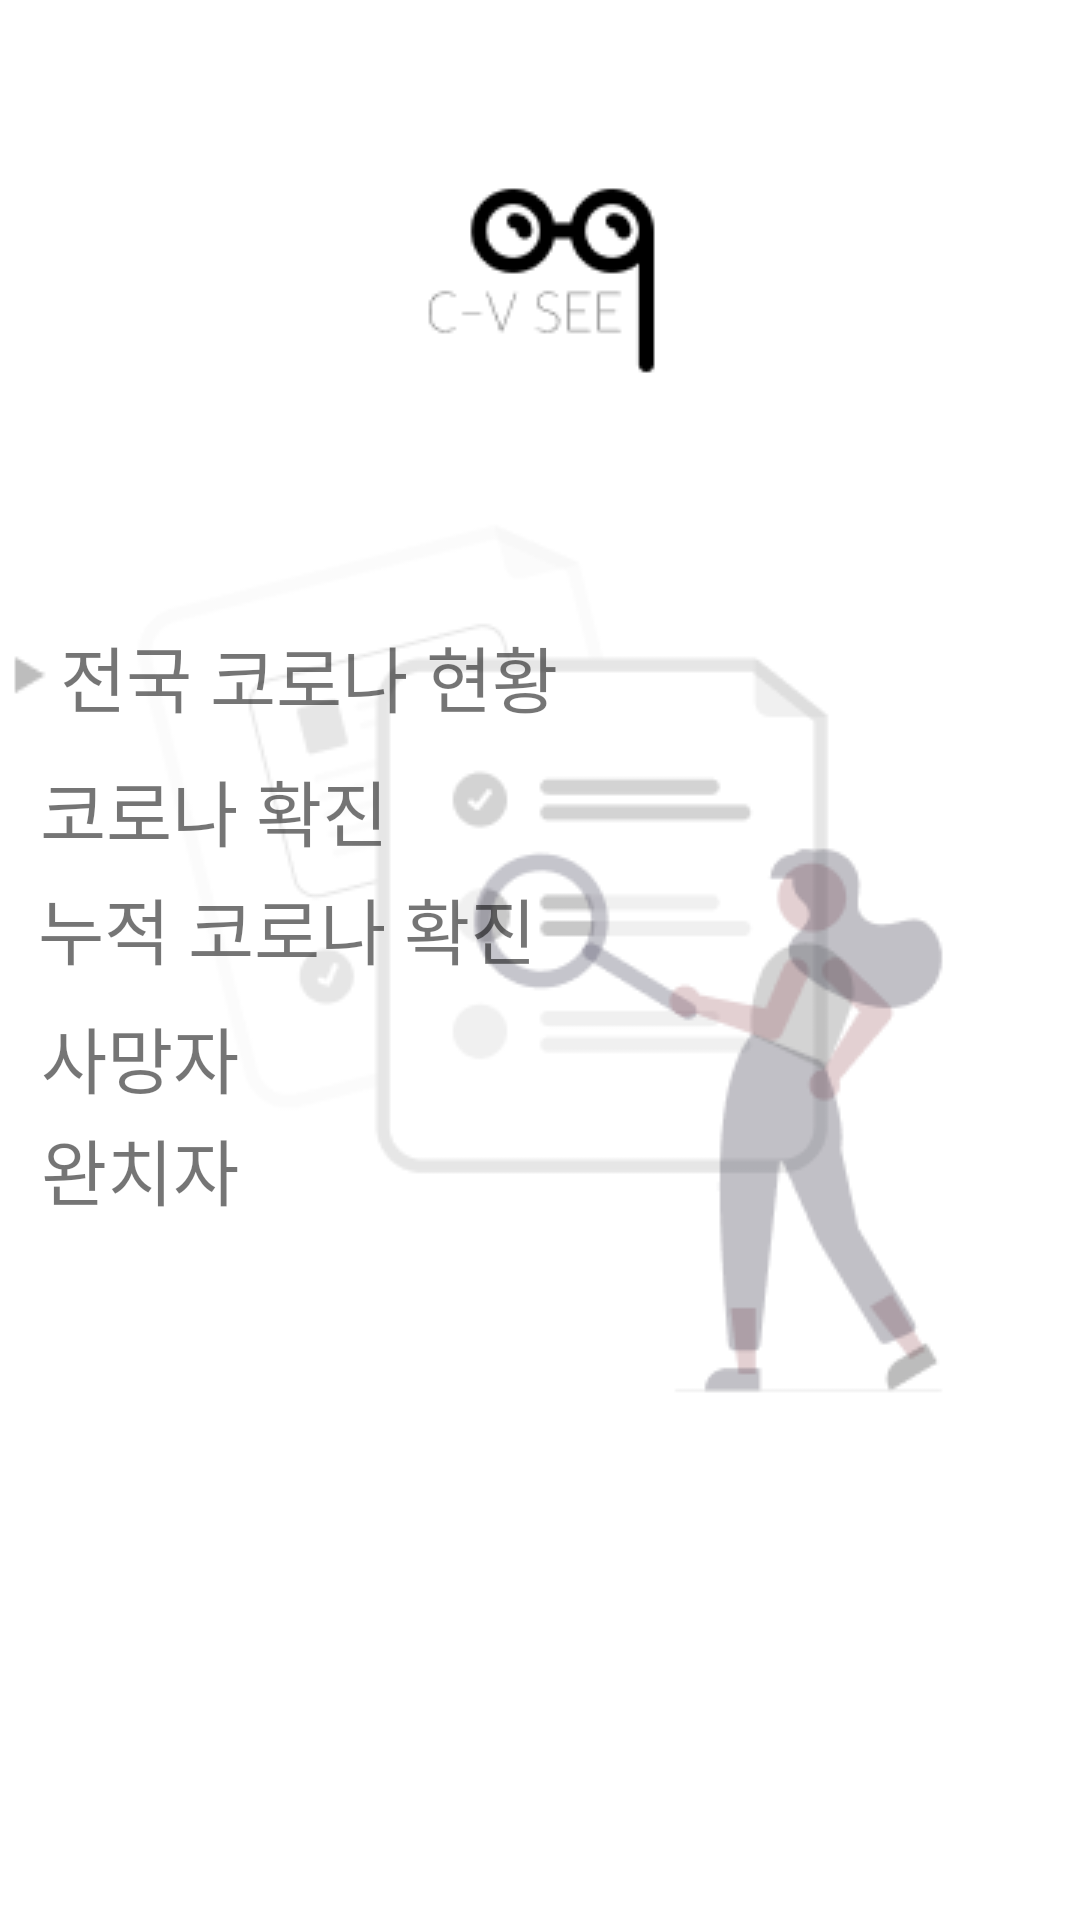

Here is an Android app screen rendered from its layout file. Give the layout XML and the strings, colors and styles it references.
<!-- AndroidManifest.xml: application theme Theme.example -->
<!-- res/layout/activity1.xml -->
<?xml version="1.0" encoding="utf-8"?>
<androidx.constraintlayout.widget.ConstraintLayout xmlns:android="http://schemas.android.com/apk/res/android"
    xmlns:app="http://schemas.android.com/apk/res-auto"
    xmlns:tools="http://schemas.android.com/tools"
    android:layout_width="match_parent"
    android:layout_height="match_parent"
    android:background="@drawable/backgroundimg">

    <LinearLayout
        android:layout_width="match_parent"
        android:layout_height="wrap_content"
        android:orientation="horizontal"
        app:layout_constraintBottom_toBottomOf="parent"
        app:layout_constraintEnd_toEndOf="parent"
        app:layout_constraintHorizontal_bias="0.0"
        app:layout_constraintStart_toStartOf="parent"
        app:layout_constraintTop_toTopOf="parent"
        app:layout_constraintVertical_bias="0.343">

        <ImageView
            android:id="@+id/imageView7"
            android:layout_width="wrap_content"
            android:layout_height="wrap_content"
            android:layout_gravity="center"
            app:layout_constraintEnd_toEndOf="parent"
            app:layout_constraintHorizontal_bias="0.03"
            app:layout_constraintStart_toStartOf="parent"
            app:layout_constraintTop_toTopOf="parent"
            app:layout_constraintVertical_bias="0.208"
            app:srcCompat="@drawable/arrow" />

        <TextView
            android:id="@+id/textView"
            android:layout_width="wrap_content"
            android:layout_height="wrap_content"
            android:text="전국 코로나 현황"
            android:textSize="24dp"
            app:layout_constraintBottom_toBottomOf="parent"
            app:layout_constraintEnd_toEndOf="parent"
            app:layout_constraintHorizontal_bias="0.164"
            app:layout_constraintStart_toStartOf="parent"
            app:layout_constraintTop_toTopOf="parent"
            app:layout_constraintVertical_bias="0.195" />
    </LinearLayout>

    <TextView
        android:id="@+id/textView2"
        android:layout_width="wrap_content"
        android:layout_height="wrap_content"
        android:text="코로나 확진"
        android:textSize="24dp"
        app:layout_constraintBottom_toBottomOf="parent"
        app:layout_constraintEnd_toEndOf="parent"
        app:layout_constraintHorizontal_bias="0.054"
        app:layout_constraintStart_toStartOf="parent"
        app:layout_constraintTop_toTopOf="parent"
        app:layout_constraintVertical_bias="0.417" />

    <TextView
        android:id="@+id/textView5"
        android:layout_width="wrap_content"
        android:layout_height="wrap_content"
        android:text="완치자"
        android:textSize="24dp"
        app:layout_constraintBottom_toBottomOf="parent"
        app:layout_constraintEnd_toEndOf="parent"
        app:layout_constraintHorizontal_bias="0.046"
        app:layout_constraintStart_toStartOf="parent"
        app:layout_constraintTop_toTopOf="parent"
        app:layout_constraintVertical_bias="0.615" />

    <TextView
        android:id="@+id/textView3"
        android:layout_width="wrap_content"
        android:layout_height="wrap_content"
        android:text="누적 코로나 확진"
        android:textSize="24dp"
        app:layout_constraintBottom_toBottomOf="parent"
        app:layout_constraintEnd_toEndOf="parent"
        app:layout_constraintHorizontal_bias="0.065"
        app:layout_constraintStart_toStartOf="parent"
        app:layout_constraintTop_toTopOf="parent"
        app:layout_constraintVertical_bias="0.482" />

    <TextView
        android:id="@+id/textView4"
        android:layout_width="wrap_content"
        android:layout_height="wrap_content"
        android:text="사망자"
        android:textSize="24dp"

        app:layout_constraintBottom_toBottomOf="parent"
        app:layout_constraintEnd_toEndOf="parent"
        app:layout_constraintHorizontal_bias="0.046"
        app:layout_constraintStart_toStartOf="parent"
        app:layout_constraintTop_toTopOf="parent"
        app:layout_constraintVertical_bias="0.553" />



</androidx.constraintlayout.widget.ConstraintLayout>
<!-- resources referenced by this layout -->
<resources>
  <!-- drawable arrow: png bitmap (drawable-v24, 264 bytes) -->
  <!-- drawable backgroundimg: png bitmap (drawable-v24, 17613 bytes) -->
  <style name="Theme.example" parent="Theme.MaterialComponents.DayNight.DarkActionBar">
          
          <item name="colorPrimary">@color/purple_500</item>
          <item name="colorPrimaryVariant">@color/purple_700</item>
          <item name="colorOnPrimary">@color/white</item>
          
          <item name="colorSecondary">@color/teal_200</item>
          <item name="colorSecondaryVariant">@color/teal_700</item>
          <item name="colorOnSecondary">@color/black</item>
          
          <item name="android:statusBarColor" tools:targetApi="l">?attr/colorPrimaryVariant</item>
          
      </style>
  <!-- not gathered from this repository: default colours our renderer supplied (Android Studio template values) -->
  <color name="purple_500">#FF6200EE</color>
  <color name="purple_700">#FF3700B3</color>
  <color name="teal_200">#FF03DAC5</color>
  <color name="teal_700">#FF018786</color>
  <color name="black">#FF000000</color>
  <color name="white">#FFFFFFFF</color>
</resources>
